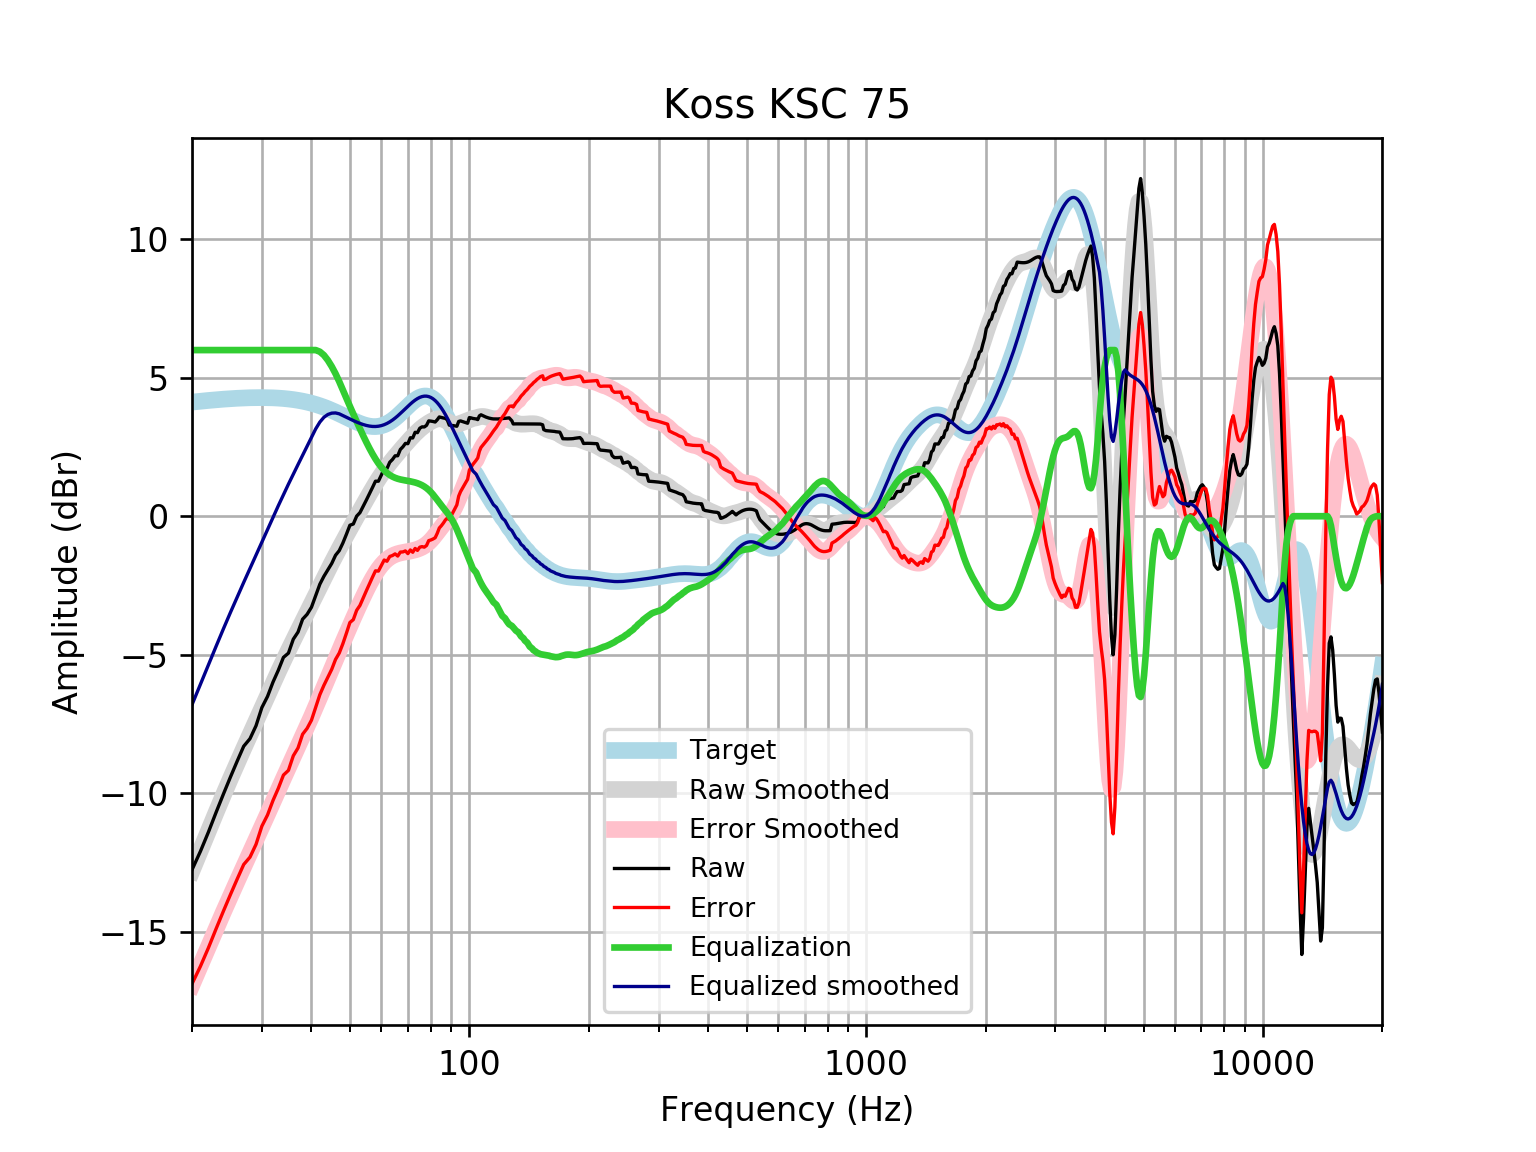

The table this chart was drawn from, first rows:
frequency, raw, error, smoothed, error_smoothed, equalization, equalized_raw, equalized_smoothed, target
20, -12.77, -16.89, -12.81, -16.93, 6, -6.769, -6.808, 4.121
21, -12.1, -16.26, -12.07, -16.22, 6.0, -6.105, -6.069, 4.152
22, -11.41, -15.59, -11.37, -15.55, 6.0, -5.407, -5.366, 4.18
23, -10.7, -14.9, -10.7, -14.9, 6, -4.696, -4.698, 4.205
24, -10.03, -14.26, -10.07, -14.29, 6, -4.035, -4.067, 4.227
25, -9.418, -13.66, -9.474, -13.72, 6, -3.418, -3.474, 4.245
26, -8.844, -13.1, -8.917, -13.18, 6, -2.844, -2.917, 4.259
27, -8.307, -12.58, -8.389, -12.66, 6.0, -2.307, -2.389, 4.271
28, -8.035, -12.31, -7.886, -12.16, 6.0, -2.035, -1.886, 4.278
29, -7.567, -11.85, -7.401, -11.68, 6, -1.567, -1.401, 4.283
30, -6.91, -11.19, -6.933, -11.22, 6, -0.9101, -0.9327, 4.284
31, -6.509, -10.79, -6.479, -10.76, 6, -0.5094, -0.479, 4.281
32, -5.991, -10.27, -6.041, -10.32, 6.0, 0.008638, -0.04131, 4.275
33, -5.564, -9.829, -5.622, -9.887, 6.0, 0.4357, 0.3782, 4.265
34, -5.098, -9.349, -5.222, -9.473, 6, 0.9021, 0.7779, 4.251
35, -4.946, -9.179, -4.842, -9.076, 6, 1.054, 1.158, 4.233
36, -4.441, -8.653, -4.481, -8.692, 6.0, 1.559, 1.519, 4.211
37, -4.185, -8.37, -4.135, -8.32, 6, 1.815, 1.865, 4.185
38, -3.719, -7.873, -3.801, -7.955, 6, 2.281, 2.199, 4.155
39, -3.544, -7.664, -3.476, -7.595, 6, 2.456, 2.524, 4.12
40, -3.288, -7.368, -3.158, -7.237, 6, 2.712, 2.842, 4.08
41, -2.865, -6.902, -2.845, -6.881, 6.0, 3.135, 3.155, 4.037
42, -2.455, -6.444, -2.541, -6.528, 5.941, 3.486, 3.4, 3.989
43, -2.17, -6.107, -2.244, -6.18, 5.817, 3.647, 3.572, 3.937
44, -1.937, -5.819, -1.958, -5.838, 5.632, 3.695, 3.674, 3.881
45, -1.705, -5.528, -1.683, -5.504, 5.406, 3.701, 3.723, 3.823
46, -1.41, -5.172, -1.419, -5.179, 5.148, 3.738, 3.73, 3.762
47, -1.243, -4.943, -1.165, -4.863, 4.863, 3.62, 3.698, 3.7
48, -0.9685, -4.605, -0.9208, -4.556, 4.556, 3.587, 3.635, 3.636
49, -0.6517, -4.225, -0.6853, -4.258, 4.258, 3.606, 3.572, 3.574
50, -0.326, -3.838, -0.4572, -3.969, 3.969, 3.643, 3.512, 3.512
51, -0.2805, -3.734, -0.2352, -3.689, 3.689, 3.408, 3.454, 3.454
52, 0.002329, -3.398, -0.01848, -3.419, 3.419, 3.421, 3.4, 3.4
53, 0.1285, -3.223, 0.1937, -3.159, 3.159, 3.287, 3.352, 3.351
54, 0.3549, -2.955, 0.4014, -2.91, 2.91, 3.265, 3.311, 3.31
55, 0.5816, -2.695, 0.6043, -2.674, 2.674, 3.256, 3.279, 3.276
56, 0.8089, -2.444, 0.8012, -2.454, 2.454, 3.263, 3.255, 3.253
57, 1.037, -2.202, 0.9906, -2.252, 2.252, 3.288, 3.242, 3.239
58, 1.264, -1.972, 1.171, -2.069, 2.069, 3.334, 3.24, 3.237
59, 1.264, -1.982, 1.341, -1.909, 1.909, 3.173, 3.25, 3.246
60, 1.485, -1.783, 1.5, -1.772, 1.772, 3.256, 3.272, 3.268
61, 1.719, -1.582, 1.649, -1.657, 1.657, 3.376, 3.305, 3.301
62, 1.719, -1.627, 1.787, -1.563, 1.563, 3.282, 3.35, 3.346
63, 1.948, -1.454, 1.917, -1.489, 1.489, 3.437, 3.406, 3.402
64, 2.048, -1.42, 2.041, -1.431, 1.431, 3.478, 3.471, 3.468
65, 2.181, -1.36, 2.158, -1.386, 1.386, 3.568, 3.545, 3.542
66, 2.183, -1.439, 2.272, -1.353, 1.353, 3.536, 3.625, 3.622
67, 2.412, -1.296, 2.382, -1.327, 1.327, 3.739, 3.709, 3.707
68, 2.506, -1.289, 2.489, -1.307, 1.307, 3.814, 3.796, 3.796
69, 2.63, -1.254, 2.593, -1.291, 1.291, 3.921, 3.884, 3.884
70, 2.62, -1.351, 2.694, -1.275, 1.275, 3.895, 3.97, 3.97
71, 2.834, -1.219, 2.792, -1.259, 1.259, 4.093, 4.051, 4.053
72, 2.826, -1.302, 2.886, -1.24, 1.24, 4.066, 4.126, 4.128
73, 3.031, -1.164, 2.974, -1.218, 1.218, 4.249, 4.192, 4.195
74, 3.018, -1.234, 3.057, -1.191, 1.191, 4.208, 4.248, 4.251
75, 3.177, -1.118, 3.133, -1.158, 1.158, 4.335, 4.291, 4.295
76, 3.228, -1.098, 3.202, -1.119, 1.119, 4.347, 4.321, 4.325
77, 3.223, -1.118, 3.265, -1.072, 1.072, 4.295, 4.336, 4.341
78, 3.283, -1.057, 3.321, -1.015, 1.015, 4.298, 4.336, 4.34
79, 3.443, -0.8811, 3.372, -0.9477, 0.9477, 4.391, 4.32, 4.324
... 553 more rows
